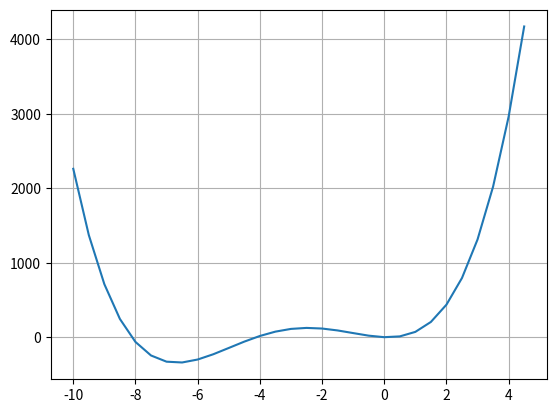

Source code (Python):
from scipy import optimize
import matplotlib.pyplot as plt
import numpy as np

def f(x):
    return 2 * x**4 + 24 * x**3 + 61 * x**2 - 16 * x + 1

# wyrysowuje wykres funkcji aby wiedziec w jakich
# przedzialach nalezy sprawdzac wartosc miejsc zerowych
wykr1 = []
y = np.arange(-10, 5, 0.5)

for x in np.arange(-10, 5, 0.5):
    wykr = 2 * (x**4) + 24 * (x**3) + 61 * (x**2) - 16 * x + 1
    wykr1.append(wykr)

plt.plot(y, wykr1)
plt.grid(True)
plt.show()

# dla widocznych na wykresie okolic miejsc zerowych uzywam funkcji ridder
result1 = optimize.ridder(f, -9, -7)
result2 = optimize.ridder(f, -5, -3)
result3 = optimize.ridder(f, 0, 0.122)
result4 = optimize.ridder(f, 0.122, 0.124)

print("Pierwsze miejsce zerowe = " + str(result1))
print("Drugie miejsce zerowe = " + str(result2))
print("Trzecie miejsce zerowe = " + str(result3))
print("Czwarte miejsce zerowe = " + str(result4))